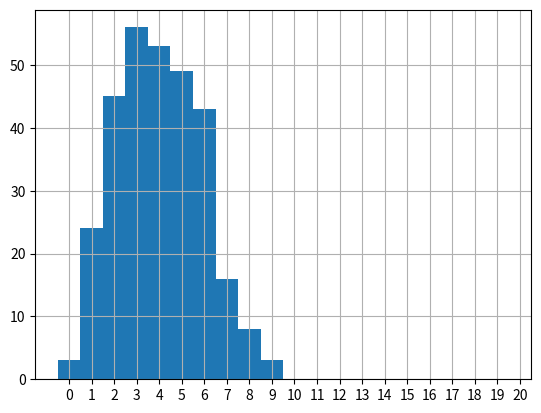

This figure's Python source:
import numpy as np
import matplotlib.pyplot as plt
%matplotlib inline

total = 20 * 15
sobre = 6

n = 200

coleccion = np.zeros(total)
while coleccion.sum() < n * 6:
    valores = np.random.randint(1, total + 1, sobre)
    if len(np.unique(valores)) == len(valores):
        coleccion[valores - 1] += 1
print((coleccion == 0).sum())
print(coleccion, coleccion.sum())

plt.hist(coleccion, bins=np.arange(-0.5, 20.5, 1))
plt.xticks(np.arange(0,21))
plt.grid()